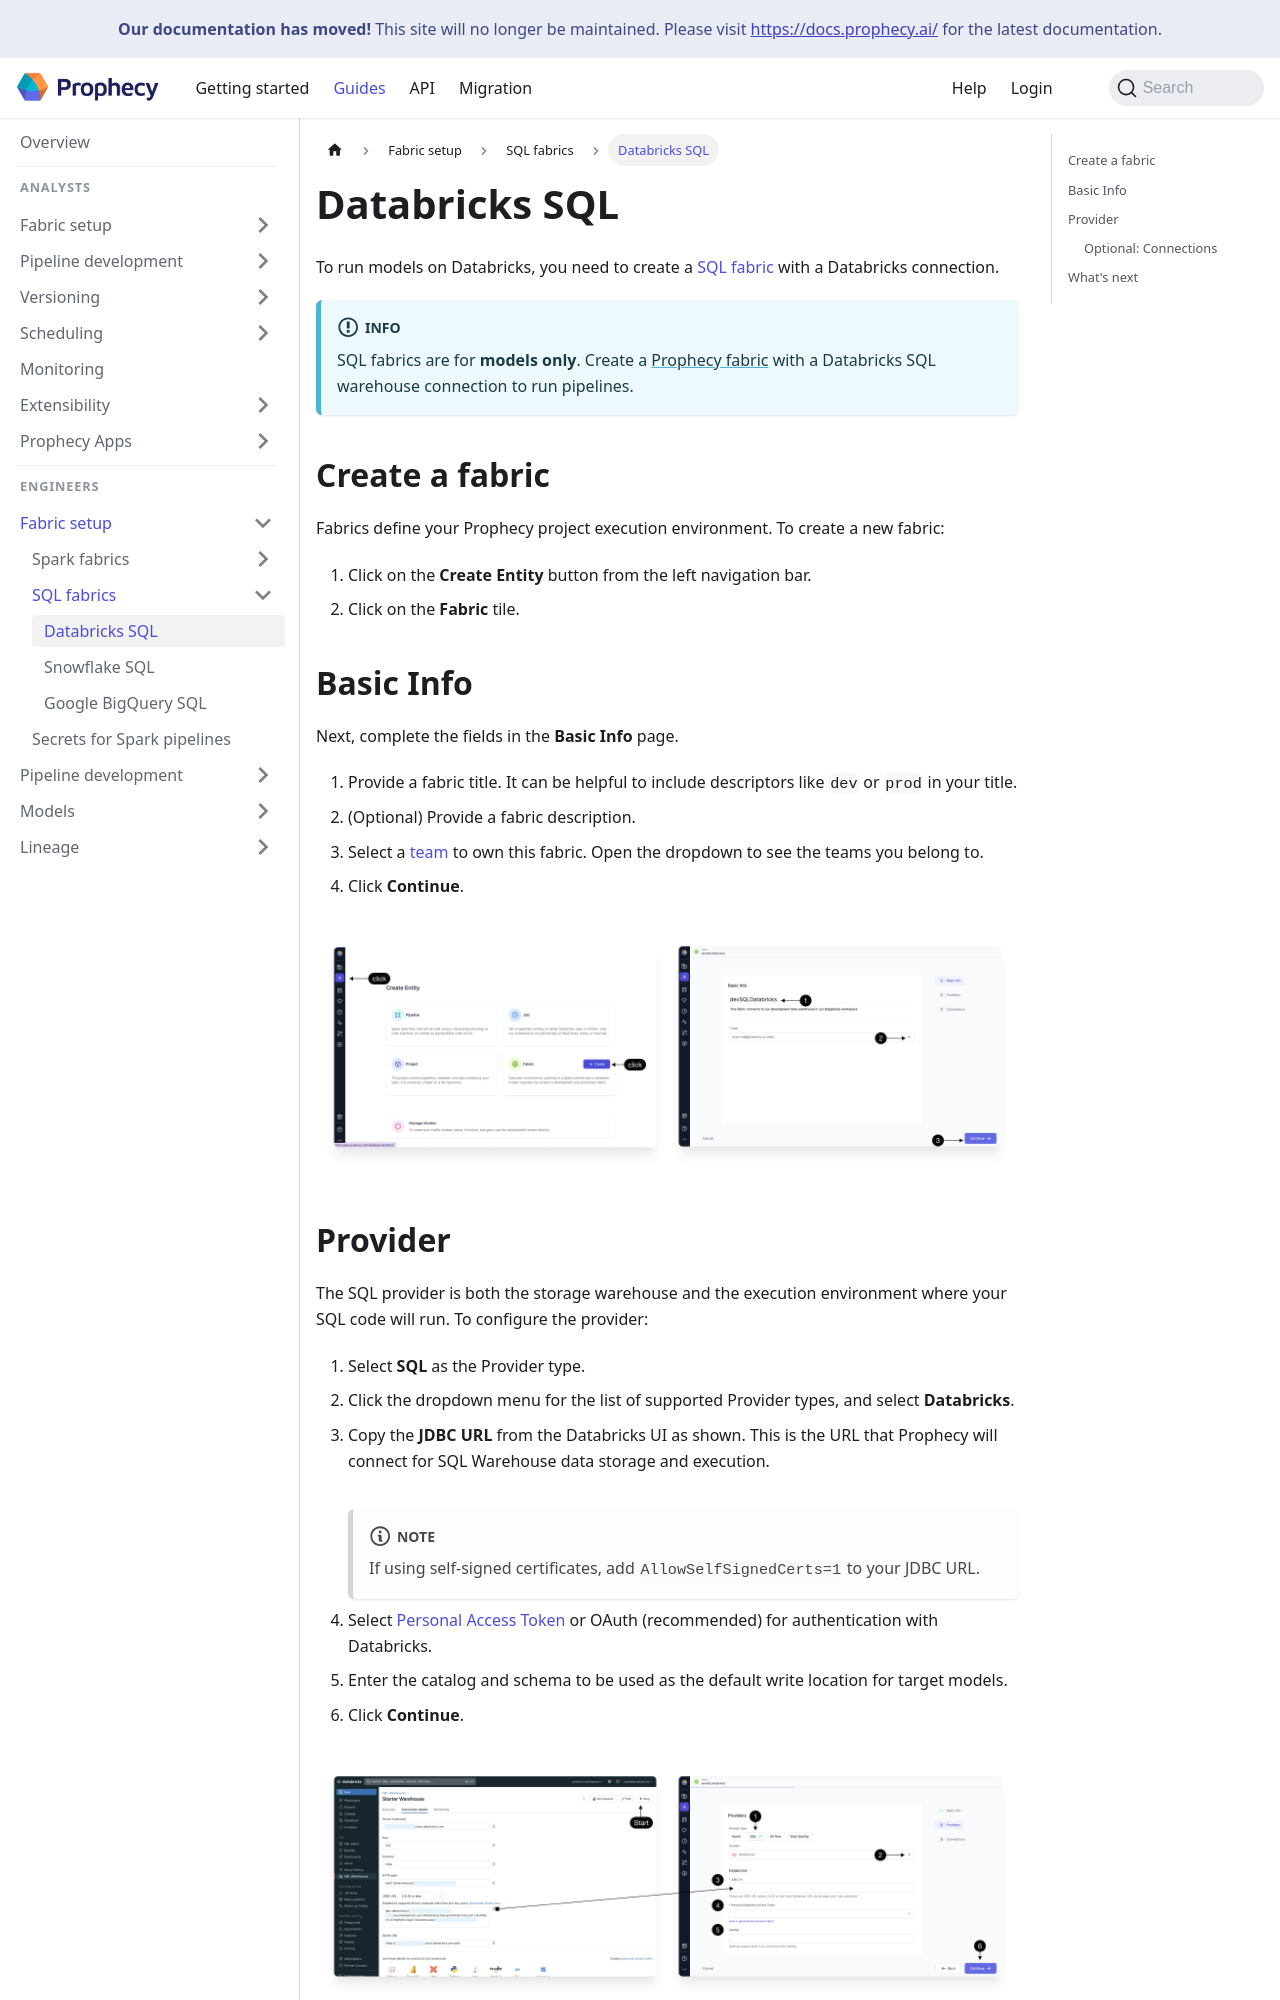

repository: SimpleDataLabsInc/prophecy-docs · page: administration/fabrics/sql-fabrics/databricks/index.html · generator: docusaurus

---
title: Databricks SQL
id: databricks
description: Run models on a Databricks SQL warehouse
tags:
  - databricks
  - sql
  - fabric
---

To run models on Databricks, you need to create a [SQL fabric](/administration/fabrics/sql-fabrics/Fabrics) with a Databricks connection.

:::info
SQL fabrics are for **models only**. Create a [Prophecy fabric](/administration/fabrics/prophecy-fabrics/) with a Databricks SQL warehouse connection to run pipelines.
:::

## Create a fabric

Fabrics define your Prophecy project execution environment. To create a new fabric:

1. Click on the **Create Entity** button from the left navigation bar.
1. Click on the **Fabric** tile.

## Basic Info

Next, complete the fields in the **Basic Info** page.

1. Provide a fabric title. It can be helpful to include descriptors like `dev` or `prod` in your title.
1. (Optional) Provide a fabric description.
1. Select a [team](/administration/team-based-access) to own this fabric. Open the dropdown to see the teams you belong to.
1. Click **Continue**.

![DBInfo](./img/DatabricksFabric1.png)
